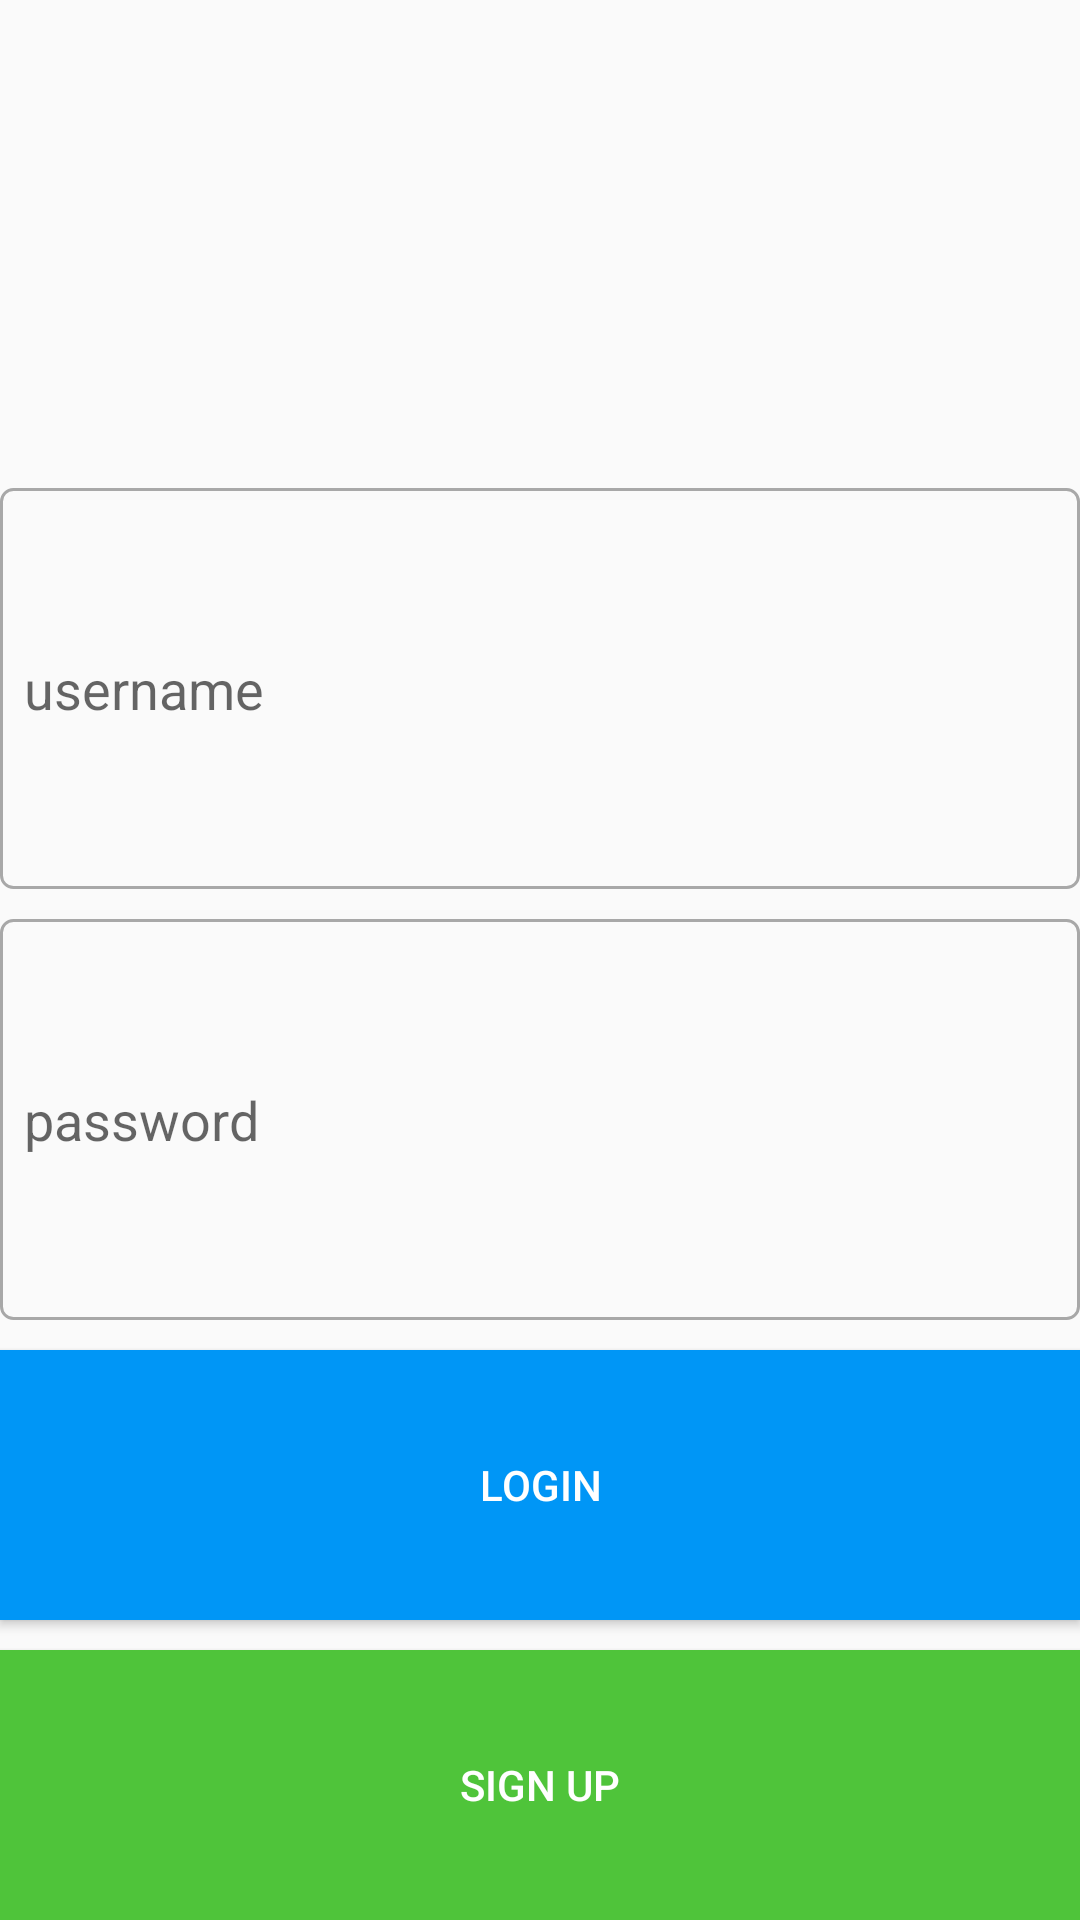

Layout XML and referenced resources for this Android screen:
<!-- AndroidManifest.xml: application theme AppTheme -->
<!-- res/layout/activity_login.xml -->
<?xml version="1.0" encoding="utf-8"?>
<LinearLayout
    xmlns:android="http://schemas.android.com/apk/res/android"
    xmlns:app="http://schemas.android.com/apk/res-auto"
    xmlns:tools="http://schemas.android.com/tools"
    android:layout_width="match_parent"
    android:layout_height="wrap_content"
    android:layout_margin="16dp"
    android:orientation="vertical"
    tools:context=".LoginActivity"
    >

    <ImageView
        android:id="@+id/imageView"
        android:layout_width="match_parent"
        android:layout_height="79dp"
        android:layout_weight="2"
        app:srcCompat="@drawable/nav_logo_whiteout" />

    <EditText
        android:id="@+id/etUsername"
        android:layout_width="match_parent"
        android:layout_height="50dp"
        android:layout_weight="2"
        android:background="@drawable/edit_text_border"
        android:hint="@string/username"
        android:inputType="text"
        android:paddingLeft="8dp"
        android:paddingRight="8dp"
        />

    <EditText
        android:id="@+id/etPassword"
        android:layout_width="match_parent"
        android:layout_height="50dp"
        android:layout_marginTop="10dp"
        android:layout_weight="2"
        android:background="@drawable/edit_text_border"
        android:hint="@string/password"
        android:inputType="textPassword"
        android:paddingLeft="8dp"
        android:paddingRight="8dp"
        />

    <Button
        android:id="@+id/btnLogin"
        android:layout_width="match_parent"
        android:layout_height="wrap_content"
        android:layout_marginTop="10dp"
        android:layout_weight="1"
        android:background="#0096F6"
        android:text="@string/login"
        android:textColor="#FFFFFF"
        />

    <Button
        android:id="@+id/btnSignUp"
        android:layout_width="match_parent"
        android:layout_height="wrap_content"
        android:layout_marginTop="10dp"
        android:layout_weight="1"
        android:background="#4FC43A"
        android:text="@string/sign_up"
        android:textColor="#FFFFFF" />

</LinearLayout>
<!-- resources referenced by this layout -->
<resources>
  <!-- drawable edit_text_border (drawable) -->
  <shape
      xmlns:android="http://schemas.android.com/apk/res/android"
      android:shape="rectangle">
  
  
      <corners
          android:bottomRightRadius="4dp"
          android:bottomLeftRadius="4dp"
          android:topLeftRadius="4dp"
          android:topRightRadius="4dp"/>
      <stroke
          android:color="#a8a8a8"
          android:width="1dp"/>
  </shape>
  <string name="login">LOGIN</string>
  <string name="password">password</string>
  <string name="sign_up">Sign up</string>
  <string name="username">username</string>
  <style name="AppTheme" parent="Theme.AppCompat.Light.NoActionBar">
          
          <item name="colorPrimary">@color/cardview_light_background</item>
          <item name="colorPrimaryDark">@color/cardview_light_background</item>
          <item name="colorAccent">@color/cardview_light_background</item>
          <item name="android:windowActionBar">false</item>
          <item name="android:windowNoTitle">true</item>
          <item name="android:windowFullscreen">true</item>
      </style>
</resources>
